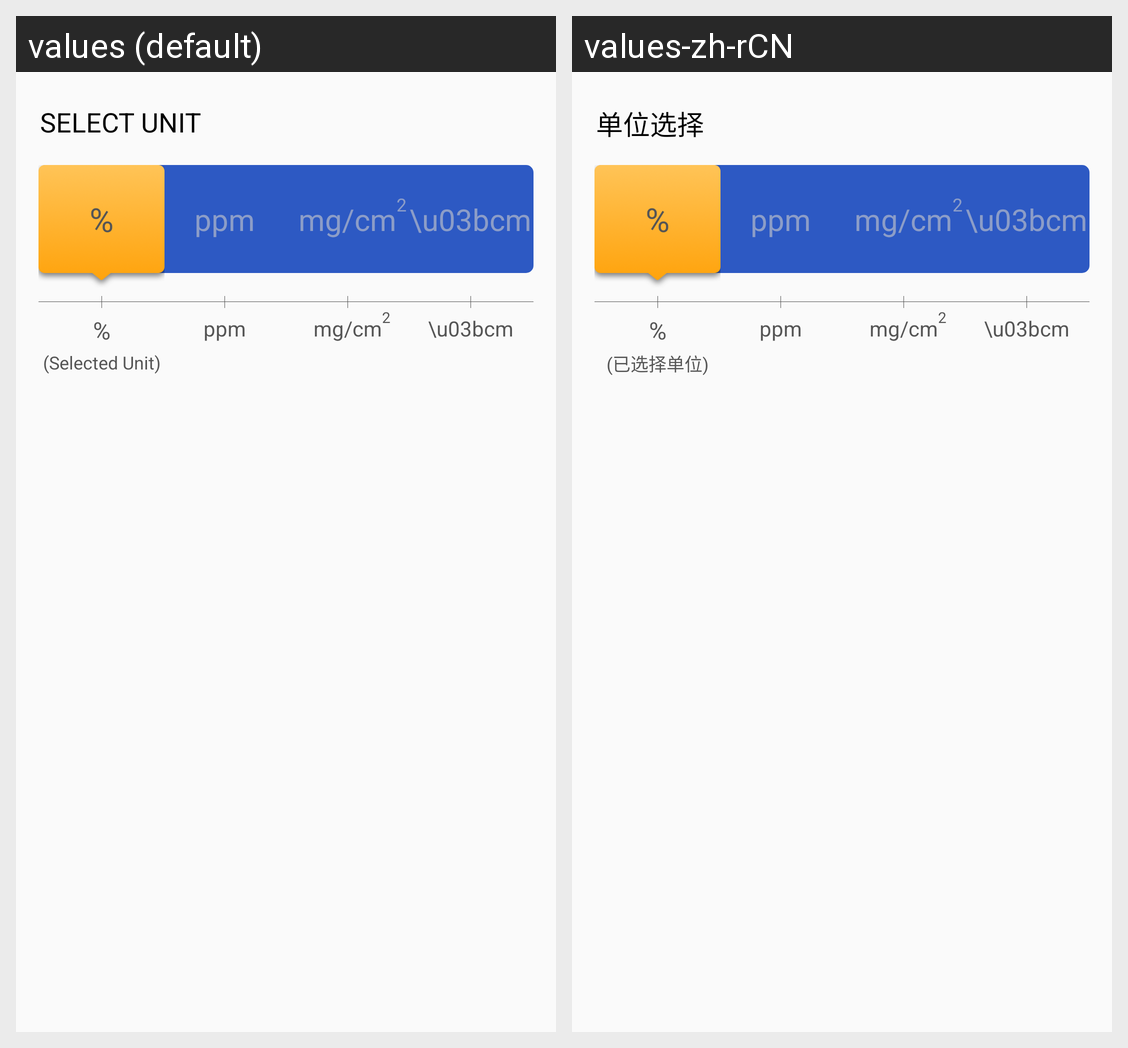

Locale-by-locale string values for the Android screen shown in this grid:
Android screen res/layout/fragment_unit.xml rendered under 2 locales, left to right: values (default), values-zh-rCN. Device: Nexus 5 (rendered at 1080×1920; each locale shown at half size, 540×960, under a caption strip naming it); theme AppTheme.
Strings drawn on this screen, with the default value and each locale's value (text and hints the layout hard-codes, and strings that could not be matched under every locale, appear in the picture but are not listed):

unit_fragment_title
  values: SELECT UNIT
  values-zh-rCN: 单位选择

unit_fragment_sel_label
  values: (Selected Unit)
  values-zh-rCN: (已选择单位)
